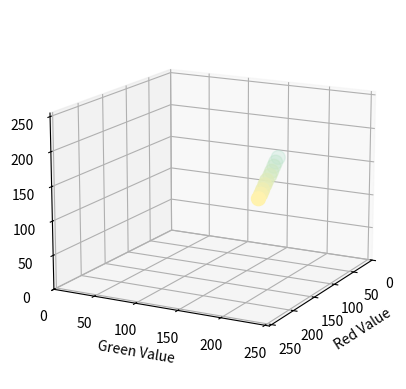

Generate this figure with matplotlib:


from mpl_toolkits.mplot3d import Axes3D
import matplotlib.pyplot as plt


def hex_to_RGB(hex):
  ''' "#FFFFFF" -> [255,255,255] '''
  # Pass 16 to the integer function for change of base
  return [int(hex[i:i + 2], 16) for i in range(1, 6, 2)]


def RGB_to_hex(RGB):
  ''' [255,255,255] -> "#FFFFFF" '''
  # Components need to be integers for hex to make sense
  RGB = [int(x) for x in RGB]
  return "#" + "".join(["0{0:x}".format(v) if v < 16 else
                        "{0:x}".format(v) for v in RGB])


def color_dict(gradient):
  ''' Takes in a list of RGB sub-lists and returns dictionary of
    colors in RGB and hex form for use in a graphing function
    defined later on '''
  return {"hex": [RGB_to_hex(RGB) for RGB in gradient],
          "r": [RGB[0] for RGB in gradient],
          "g": [RGB[1] for RGB in gradient],
          "b": [RGB[2] for RGB in gradient]}


def linear_gradient(start_hex, finish_hex="#FFFFFF", n=10):
  ''' returns a gradient list of (n) colors between
    two hex colors. start_hex and finish_hex
    should be the full six-digit color string,
    inlcuding the number sign ("#FFFFFF") '''
  # Starting and ending colors in RGB form
  s = hex_to_RGB(start_hex)
  f = hex_to_RGB(finish_hex)
  # Initilize a list of the output colors with the starting color
  RGB_list = [s]
  # Calcuate a color at each evenly spaced value of t from 1 to n
  for t in range(1, n):
    # Interpolate RGB vector for color at the current value of t
    curr_vector = [
        int(s[j] + (float(t) / (n - 1)) * (f[j] - s[j]))
        for j in range(3)
    ]
    # Add it to our list of output colors
    RGB_list.append(curr_vector)

  return color_dict(RGB_list)


def plot_gradient_series(color_dict, filename,
                         pointsize=100, control_points=None):
  ''' Take a dictionary containing the color
      gradient in RBG and hex form and plot
      it to a 3D matplotlib device '''

  fig = plt.figure()
  ax = fig.add_subplot(111, projection='3d')
  xcol = color_dict["r"]
  ycol = color_dict["g"]
  zcol = color_dict["b"]

  # We can pass a vector of colors
  # corresponding to each point
  ax.scatter(xcol, ycol, zcol,
             c=color_dict["hex"], s=pointsize)

  # If bezier control points passed to function,
  # plot along with curve
  if control_points is not None:
    xcntl = control_points["r"]
    ycntl = control_points["g"]
    zcntl = control_points["b"]
    ax.scatter(xcntl, ycntl, zcntl,
               c=control_points["hex"],
               s=pointsize, marker='s')

  ax.set_xlabel('Red Value')
  ax.set_ylabel('Green Value')
  ax.set_zlabel('Blue Value')
  ax.set_zlim3d(0, 255)
  plt.ylim(0, 255)
  plt.xlim(0, 255)

  # Save two views of each plot
  ax.view_init(elev=15, azim=68)
  plt.savefig(filename + ".svg")
  ax.view_init(elev=15, azim=28)
  plt.savefig(filename + "_view_2.svg")

  # Show plot for testing
  plt.show()

# "#b3e2cd"
# "#fdcdac"
# "#cbd5e8"
# "#f4cae4"
# "#e6f5c9"
# "#fff2ae"
# "#f1e2cc"
# "#cccccc"

gradient = linear_gradient("#b3e2cd", finish_hex="#fff2ae", n=10)
plot_gradient_series(gradient, 'testfile', pointsize=100)
